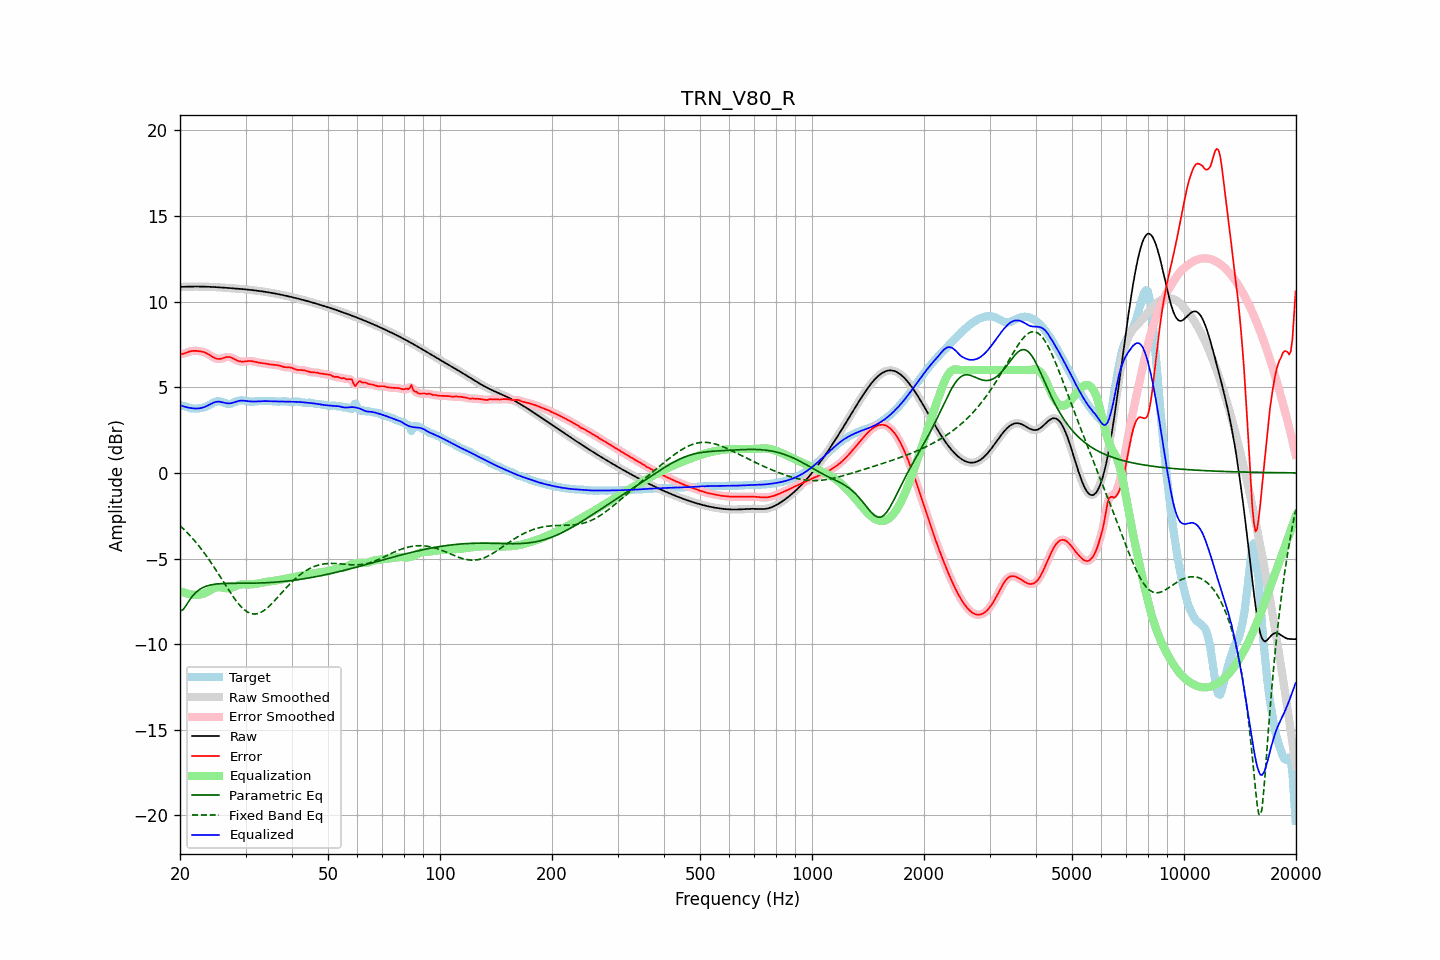

The data file committed next to this chart (first rows):
frequency, raw, error, smoothed, error_smoothed, equalization, parametric_eq, fixed_band_eq, equalized_raw, equalized_smoothed, target
20.00, 10.85, 6.93, 10.85, 6.93, -6.90, -8.07, -3.08, 3.96, 3.96, 3.92
20.20, 10.86, 6.94, 10.86, 6.94, -6.94, -8.02, -3.17, 3.92, 3.92, 3.92
20.40, 10.86, 6.95, 10.86, 6.96, -6.97, -7.98, -3.25, 3.89, 3.89, 3.91
20.61, 10.87, 6.98, 10.87, 6.98, -7.01, -7.84, -3.35, 3.86, 3.86, 3.89
20.81, 10.87, 7.02, 10.87, 7.02, -7.04, -7.71, -3.44, 3.83, 3.83, 3.85
21.02, 10.87, 7.05, 10.87, 7.05, -7.06, -7.56, -3.54, 3.81, 3.81, 3.82
21.23, 10.87, 7.09, 10.87, 7.08, -7.08, -7.42, -3.64, 3.79, 3.79, 3.79
21.44, 10.88, 7.11, 10.88, 7.11, -7.10, -7.29, -3.74, 3.78, 3.78, 3.77
21.66, 10.88, 7.12, 10.88, 7.12, -7.11, -7.17, -3.84, 3.77, 3.77, 3.76
21.87, 10.88, 7.12, 10.88, 7.12, -7.12, -7.07, -3.95, 3.76, 3.76, 3.75
22.09, 10.88, 7.12, 10.88, 7.12, -7.13, -6.97, -4.06, 3.75, 3.75, 3.76
22.31, 10.88, 7.12, 10.88, 7.12, -7.12, -6.89, -4.18, 3.76, 3.76, 3.76
22.54, 10.88, 7.10, 10.88, 7.11, -7.11, -6.82, -4.29, 3.77, 3.77, 3.77
22.76, 10.88, 7.09, 10.88, 7.09, -7.09, -6.76, -4.42, 3.78, 3.78, 3.79
22.99, 10.87, 7.07, 10.87, 7.07, -7.07, -6.71, -4.54, 3.81, 3.81, 3.80
23.22, 10.87, 7.04, 10.87, 7.04, -7.03, -6.67, -4.66, 3.84, 3.84, 3.83
23.45, 10.87, 7.00, 10.87, 7.00, -6.99, -6.62, -4.79, 3.88, 3.88, 3.86
23.69, 10.87, 6.96, 10.87, 6.96, -6.95, -6.60, -4.93, 3.92, 3.92, 3.91
23.92, 10.86, 6.90, 10.86, 6.90, -6.90, -6.57, -5.06, 3.97, 3.97, 3.96
24.16, 10.86, 6.85, 10.86, 6.85, -6.84, -6.54, -5.20, 4.02, 4.02, 4.01
24.40, 10.85, 6.79, 10.85, 6.79, -6.79, -6.52, -5.34, 4.06, 4.06, 4.06
24.65, 10.85, 6.73, 10.85, 6.74, -6.74, -6.51, -5.48, 4.10, 4.10, 4.11
24.89, 10.84, 6.69, 10.84, 6.69, -6.71, -6.49, -5.62, 4.14, 4.14, 4.15
25.14, 10.84, 6.66, 10.84, 6.66, -6.68, -6.48, -5.77, 4.15, 4.15, 4.17
25.39, 10.83, 6.65, 10.83, 6.65, -6.67, -6.47, -5.91, 4.16, 4.16, 4.19
25.65, 10.83, 6.66, 10.83, 6.66, -6.68, -6.47, -6.06, 4.15, 4.15, 4.17
25.91, 10.82, 6.68, 10.82, 6.68, -6.69, -6.46, -6.21, 4.13, 4.13, 4.14
26.16, 10.81, 6.71, 10.81, 6.71, -6.71, -6.46, -6.36, 4.11, 4.11, 4.11
26.43, 10.81, 6.74, 10.81, 6.73, -6.72, -6.45, -6.51, 4.08, 4.08, 4.07
26.69, 10.80, 6.76, 10.80, 6.76, -6.74, -6.45, -6.65, 4.06, 4.06, 4.04
26.96, 10.79, 6.77, 10.79, 6.77, -6.74, -6.45, -6.80, 4.06, 4.06, 4.03
27.23, 10.79, 6.76, 10.79, 6.75, -6.73, -6.45, -6.94, 4.06, 4.06, 4.03
27.50, 10.78, 6.73, 10.78, 6.73, -6.71, -6.45, -7.09, 4.07, 4.07, 4.05
27.77, 10.77, 6.68, 10.77, 6.68, -6.68, -6.44, -7.22, 4.10, 4.10, 4.09
28.05, 10.77, 6.63, 10.76, 6.63, -6.64, -6.44, -7.35, 4.13, 4.13, 4.13
28.33, 10.76, 6.58, 10.76, 6.59, -6.60, -6.44, -7.48, 4.16, 4.16, 4.17
28.62, 10.75, 6.54, 10.75, 6.55, -6.56, -6.44, -7.60, 4.19, 4.19, 4.21
28.90, 10.74, 6.51, 10.74, 6.52, -6.53, -6.44, -7.71, 4.21, 4.21, 4.23
29.19, 10.73, 6.50, 10.73, 6.50, -6.52, -6.44, -7.81, 4.22, 4.22, 4.23
29.48, 10.73, 6.49, 10.73, 6.49, -6.51, -6.44, -7.90, 4.22, 4.22, 4.23
29.78, 10.72, 6.50, 10.72, 6.50, -6.50, -6.44, -7.99, 4.21, 4.21, 4.22
30.08, 10.71, 6.51, 10.71, 6.51, -6.51, -6.44, -8.06, 4.20, 4.20, 4.20
30.38, 10.70, 6.52, 10.70, 6.52, -6.51, -6.44, -8.12, 4.19, 4.19, 4.18
30.68, 10.69, 6.53, 10.69, 6.53, -6.51, -6.44, -8.17, 4.18, 4.18, 4.16
30.99, 10.68, 6.53, 10.68, 6.53, -6.51, -6.44, -8.21, 4.17, 4.17, 4.15
31.30, 10.67, 6.52, 10.67, 6.52, -6.50, -6.44, -8.23, 4.16, 4.16, 4.15
31.61, 10.66, 6.50, 10.66, 6.50, -6.49, -6.44, -8.24, 4.16, 4.16, 4.16
31.93, 10.65, 6.47, 10.65, 6.48, -6.48, -6.44, -8.24, 4.17, 4.17, 4.17
32.24, 10.63, 6.45, 10.63, 6.45, -6.46, -6.43, -8.22, 4.17, 4.17, 4.18
32.57, 10.62, 6.43, 10.62, 6.43, -6.44, -6.43, -8.19, 4.18, 4.18, 4.19
32.89, 10.61, 6.42, 10.61, 6.42, -6.43, -6.43, -8.16, 4.18, 4.18, 4.19
33.22, 10.60, 6.41, 10.60, 6.41, -6.41, -6.42, -8.11, 4.19, 4.19, 4.19
33.55, 10.58, 6.40, 10.58, 6.40, -6.39, -6.42, -8.05, 4.19, 4.19, 4.18
33.89, 10.57, 6.38, 10.57, 6.38, -6.38, -6.42, -7.98, 4.19, 4.19, 4.18
34.23, 10.55, 6.37, 10.55, 6.37, -6.36, -6.41, -7.91, 4.19, 4.19, 4.19
34.57, 10.54, 6.35, 10.54, 6.35, -6.35, -6.41, -7.82, 4.19, 4.19, 4.19
34.92, 10.52, 6.33, 10.52, 6.33, -6.34, -6.40, -7.74, 4.18, 4.18, 4.19
35.27, 10.51, 6.32, 10.51, 6.32, -6.33, -6.40, -7.64, 4.18, 4.18, 4.19
35.62, 10.49, 6.31, 10.49, 6.31, -6.31, -6.39, -7.55, 4.17, 4.17, 4.18
35.97, 10.47, 6.30, 10.47, 6.30, -6.30, -6.38, -7.45, 4.17, 4.17, 4.17
... 635 more rows
